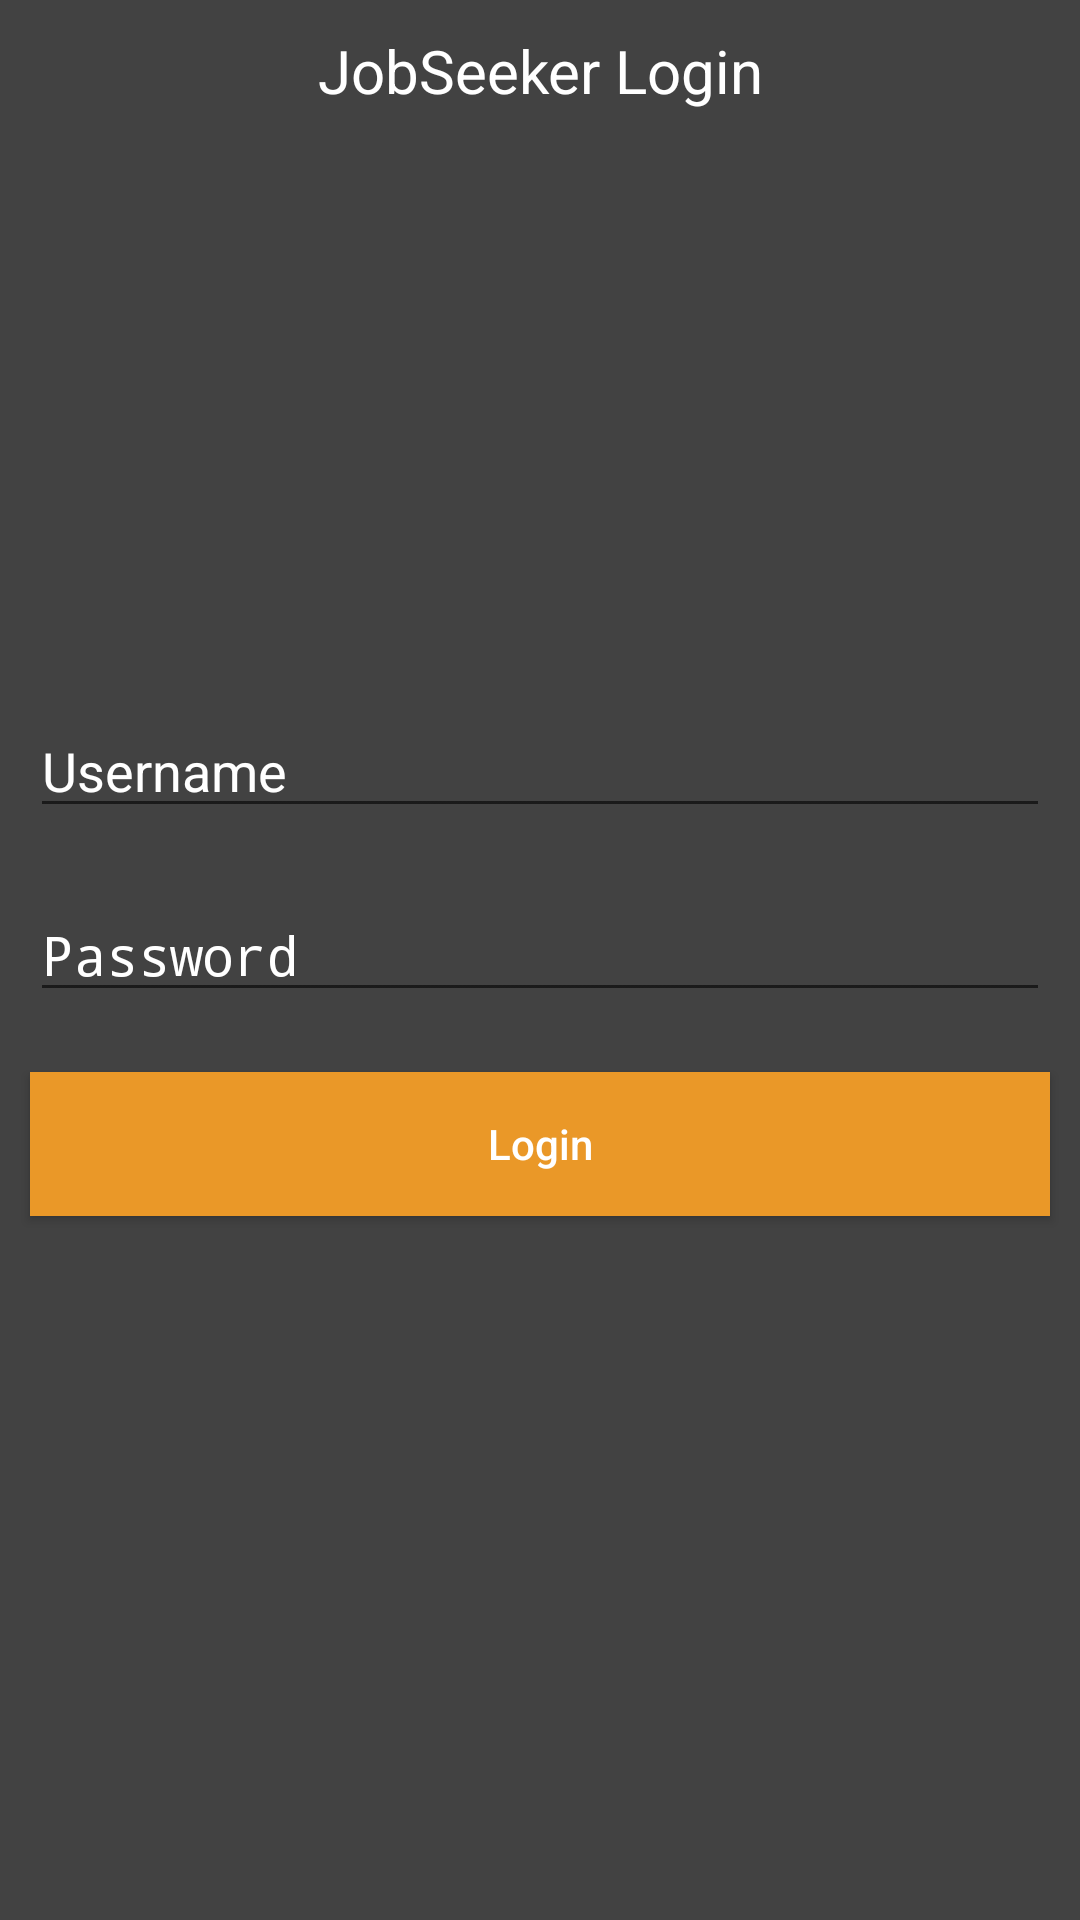

Reconstruct the res/layout file that produces this screen, plus the resources it refers to.
<!-- AndroidManifest.xml: activity theme AppTheme.NoActionBar -->
<!-- res/layout/activity_main.xml -->
<?xml version="1.0" encoding="utf-8"?>
<RelativeLayout xmlns:android="http://schemas.android.com/apk/res/android"
    xmlns:app="http://schemas.android.com/apk/res-auto"
    xmlns:tools="http://schemas.android.com/tools"
    android:layout_width="match_parent"
    android:layout_height="match_parent"
    android:orientation="vertical"
    tools:context="com.example.jobseeker.activities.MainActivity">

    <TextView
        android:id="@+id/tv_login_title"
        android:layout_width="match_parent"
        android:layout_height="wrap_content"
        android:layout_marginBottom="@dimen/views_margin_horizontal"
        android:layout_marginEnd="@dimen/views_margin_vertical"
        android:layout_marginStart="@dimen/views_margin_vertical"
        android:layout_marginTop="@dimen/views_margin_horizontal"
        android:gravity="center"
        android:text="@string/login_title"
        android:textColor="@color/textColorPrimary"
        android:textSize="@dimen/text_size_login_title" />

    <LinearLayout
        android:layout_width="match_parent"
        android:layout_height="wrap_content"
        android:layout_centerInParent="true"
        android:orientation="vertical">

        <EditText
            android:id="@+id/et_username"
            android:layout_width="match_parent"
            android:layout_height="wrap_content"
            android:layout_marginBottom="@dimen/views_margin_horizontal"
            android:layout_marginEnd="@dimen/views_margin_vertical"
            android:layout_marginStart="@dimen/views_margin_vertical"
            android:layout_marginTop="@dimen/views_margin_horizontal"
            android:hint="@string/hint_username"
            android:inputType="text"
            android:maxLines="1"
            android:textColorHint="@color/textColorHint" />

        <EditText
            android:id="@+id/et_password"
            android:layout_width="match_parent"
            android:layout_height="wrap_content"
            android:layout_marginBottom="@dimen/views_margin_horizontal"
            android:layout_marginEnd="@dimen/views_margin_vertical"
            android:layout_marginStart="@dimen/views_margin_vertical"
            android:layout_marginTop="@dimen/views_margin_horizontal"
            android:hint="@string/hint_password"
            android:inputType="textPassword"
            android:maxLines="1"
            android:textColorHint="@color/textColorHint" />

        <Button
            android:id="@+id/btn_login"
            android:layout_width="match_parent"
            android:layout_height="wrap_content"
            android:layout_marginBottom="@dimen/views_margin_horizontal"
            android:layout_marginEnd="@dimen/views_margin_vertical"
            android:layout_marginStart="@dimen/views_margin_vertical"
            android:layout_marginTop="@dimen/views_margin_horizontal"
            android:background="@color/colorPrimary"
            android:text="@string/text_btn_login"
            android:textAllCaps="false" />

    </LinearLayout>
</RelativeLayout>
<!-- resources referenced by this layout -->
<resources>
  <color name="colorPrimary">#EA9828</color>
  <color name="textColorHint">#FFFFFF</color>
  <color name="textColorPrimary">#FFFFFF</color>
  <dimen name="text_size_login_title">20sp</dimen>
  <dimen name="views_margin_horizontal">10dp</dimen>
  <dimen name="views_margin_vertical">10dp</dimen>
  <string name="hint_password">Password</string>
  <string name="hint_username">Username</string>
  <string name="login_title">JobSeeker Login</string>
  <string name="text_btn_login">Login</string>
  <style name="AppTheme.NoActionBar">
          <item name="windowActionBar">false</item>
          <item name="windowNoTitle">true</item>
      </style>
</resources>
